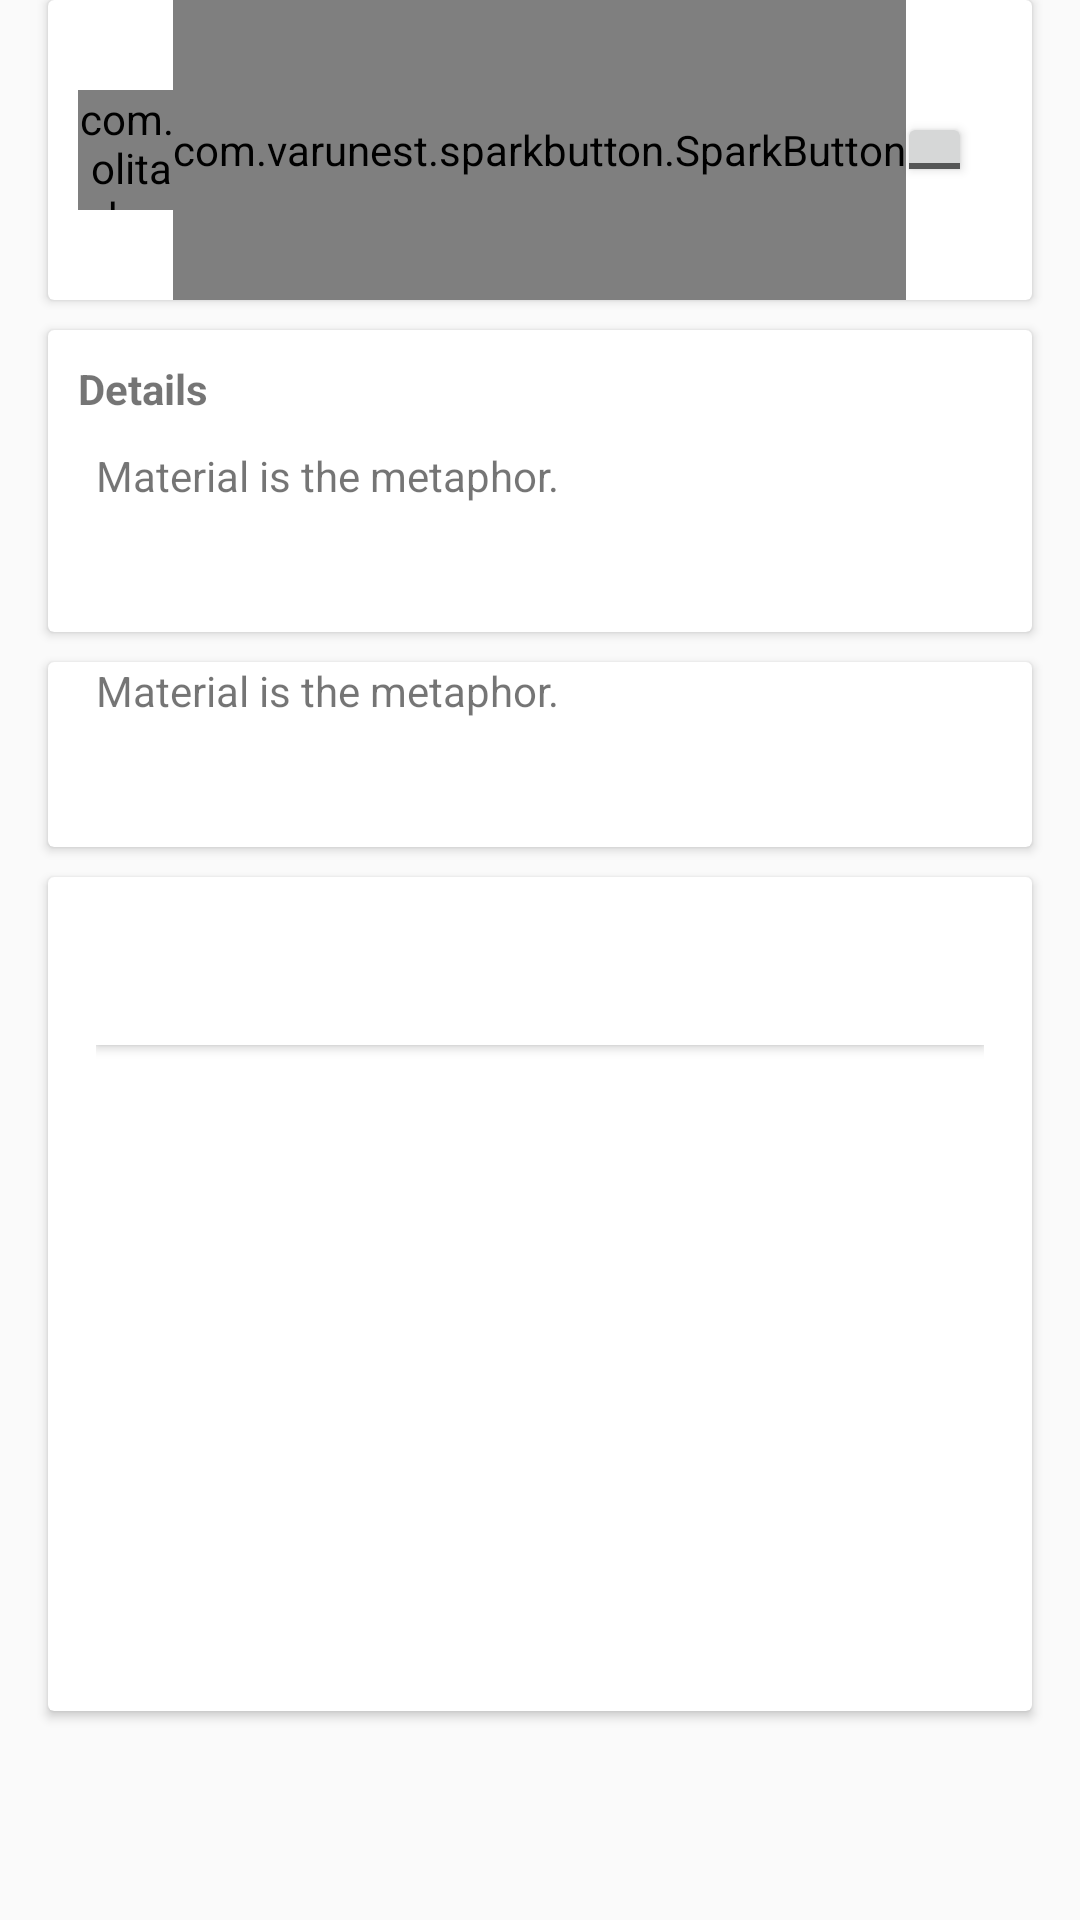

Layout XML and referenced resources for this Android screen:
<!-- AndroidManifest.xml: application theme AppTheme -->
<!-- res/layout/content_detail.xml -->
<?xml version="1.0" encoding="utf-8"?>
<layout xmlns:android="http://schemas.android.com/apk/res/android"
    xmlns:app="http://schemas.android.com/apk/res-auto"
    xmlns:tools="http://schemas.android.com/tools">

    <android.support.v4.widget.NestedScrollView
        android:layout_width="match_parent"
        android:layout_height="match_parent"
        app:layout_behavior="@string/appbar_scrolling_view_behavior"
        tools:context="com.solitary.ksapp.activity.PositionDetailActivity"
        tools:showIn="@layout/activity_detail">

        <LinearLayout
            android:layout_width="wrap_content"
            android:layout_height="match_parent"
            android:orientation="vertical">

            <android.support.v7.widget.CardView
                android:layout_width="match_parent"
                android:layout_height="wrap_content"
                android:layout_marginBottom="10dp"
                android:layout_marginLeft="@dimen/text_margin"
                android:layout_marginRight="@dimen/text_margin"
                android:padding="10dp">

                <RelativeLayout
                    android:layout_width="match_parent"
                    android:layout_height="100dp"
                    android:gravity="center_vertical"
                    android:orientation="horizontal"
                     >
                    <com.solitary.ksapp.component.CheckView
                        android:id="@+id/tried"
                        android:layout_width="40dp"
                        android:layout_height="40dp"
                        app:checkView_strokeColor="@color/colorAccent"
                        app:checkView_strokeWidth="@dimen/check_stroke_width"
                        android:layout_marginLeft="10dp"
                        app:checkView_unCheckColor="@color/cardview_shadow_start_color"
                        android:layout_alignParentLeft="true"
                        android:layout_centerVertical="true"
                         />

                    <com.varunest.sparkbutton.SparkButton
                        android:id="@+id/button_favorite"
                        android:layout_width="wrap_content"
                        android:layout_height="match_parent"
                        app:sparkbutton_activeImage="@drawable/ic_favourite"
                        app:sparkbutton_iconSize="40dp"
                        app:sparkbutton_inActiveImage="@drawable/ic_favourite_border"
                        app:sparkbutton_primaryColor="@color/colorAccent"
                        app:sparkbutton_secondaryColor="@color/green"
                        android:layout_centerInParent="true"/>

                    <TextView
                        android:layout_width="wrap_content"
                        android:layout_height="wrap_content"
                        android:id="@+id/likeCount"
                        android:layout_alignParentRight="true"
                        android:paddingRight="10dp"
                        android:layout_centerVertical="true"
                        />


                    <ToggleButton
                        android:id="@+id/likeToggleButton"
                        android:layout_width="25dp"
                        android:layout_height="25dp"
                        android:layout_toLeftOf="@id/likeCount"

                        android:checked="false"
                        android:text=""
                        android:textOff=""
                        android:textOn=""

                        android:layout_centerVertical="true"
                        android:layout_margin="10dp">

                    </ToggleButton>

                </RelativeLayout>

            </android.support.v7.widget.CardView>


            <android.support.v7.widget.CardView
                android:layout_width="match_parent"
                android:layout_height="wrap_content"
                android:layout_marginBottom="10dp"
                android:layout_marginLeft="@dimen/text_margin"
                android:layout_marginRight="@dimen/text_margin"
                android:padding="10dp">

                <LinearLayout
                    android:layout_width="match_parent"
                    android:layout_height="wrap_content"
                    android:orientation="vertical">

                    <TextView
                        android:layout_width="wrap_content"
                        android:layout_height="wrap_content"
                        android:layout_margin="10dp"

                        android:drawablePadding="10dp"
                        android:gravity="center_vertical"
                        android:text="Details"
                        android:textStyle="bold"
                        android:id="@+id/detailTitle"/>

                    <TextView
                        android:id="@+id/details"
                        android:layout_width="wrap_content"
                        android:layout_height="wrap_content"
                        android:layout_marginLeft="@dimen/text_margin"

                        android:layout_marginRight="@dimen/text_margin"
                        android:paddingBottom="10dp"
                        android:text="@string/large_text" />
                </LinearLayout>

            </android.support.v7.widget.CardView>

            <android.support.v7.widget.CardView
                android:layout_width="match_parent"
                android:layout_height="wrap_content"
                android:layout_marginBottom="10dp"
                android:layout_marginLeft="@dimen/text_margin"

                android:layout_marginRight="@dimen/text_margin">

                <LinearLayout
                    android:layout_width="match_parent"
                    android:layout_height="wrap_content"
                    android:orientation="vertical">

                    <TextView
                        android:layout_width="wrap_content"
                        android:layout_height="wrap_content"
                        android:layout_margin="10dp"


                        android:drawablePadding="10dp"
                        android:gravity="center_vertical"
                        android:id="@+id/benefitsTitle"
                        android:text="Benefits"
                        android:visibility="gone"
                        android:textStyle="bold" />

                    <TextView
                        android:id="@+id/benefits"
                        android:layout_width="wrap_content"
                        android:layout_height="wrap_content"
                        android:layout_marginLeft="@dimen/text_margin"

                        android:layout_marginRight="@dimen/text_margin"
                        android:paddingBottom="10dp"
                        android:text="@string/large_text" />
                </LinearLayout>

            </android.support.v7.widget.CardView>


            <android.support.v7.widget.CardView
                android:layout_width="match_parent"
                android:layout_height="wrap_content"
                android:layout_marginBottom="10dp"
                android:layout_marginLeft="@dimen/text_margin"

                android:layout_marginRight="@dimen/text_margin">

                <RelativeLayout
                    android:layout_width="match_parent"
                    android:layout_height="wrap_content"
                    android:layout_marginBottom="10dp"
                    android:layout_marginLeft="@dimen/text_margin"
                    android:layout_marginRight="@dimen/text_margin">

                    <android.support.design.widget.TabLayout
                        android:id="@+id/tab_layout"
                        android:layout_width="match_parent"
                        android:layout_height="wrap_content"
                        android:layout_alignParentTop="true"

                        android:background="@color/white"
                        android:elevation="2dp"
                        android:minHeight="?android:attr/actionBarSize"
                        android:theme="@style/Base.Widget.Design.TabLayout"
                        app:tabPaddingBottom="5dp"

                        />

                    <android.support.v4.view.ViewPager
                        android:id="@+id/pager"
                        android:layout_width="match_parent"
                        android:layout_height="220dp"
                        android:layout_below="@+id/tab_layout" />
                </RelativeLayout>
            </android.support.v7.widget.CardView>

        </LinearLayout>
    </android.support.v4.widget.NestedScrollView>
</layout>
<!-- res/layout/activity_detail.xml (included above) -->
<?xml version="1.0" encoding="utf-8"?>
<layout xmlns:android="http://schemas.android.com/apk/res/android"
    xmlns:app="http://schemas.android.com/apk/res-auto"
     >

    <RelativeLayout
        android:layout_width="match_parent"
        android:layout_height="match_parent">



        <ScrollView
            android:layout_width="match_parent"
            android:layout_height="match_parent">

            <LinearLayout
                android:layout_width="match_parent"
                android:layout_height="match_parent"
                android:orientation="vertical">

                <ImageView
                    android:id="@+id/imageView"
                    android:layout_width="match_parent"
                    android:layout_height="@dimen/detail_image_height"
                    android:paddingTop="?android:attr/actionBarSize"
                    android:src="@drawable/placeholder_icon"
                    android:transitionName="profile"

                    />


                <include
                    android:id="@+id/contentDetail"
                    layout="@layout/content_detail" />
            </LinearLayout>


        </ScrollView>
        <android.support.v7.widget.Toolbar
            android:id="@+id/toolbarID"
            android:layout_width="match_parent"
            android:layout_height="?android:attr/actionBarSize"
            android:layout_alignParentTop="true"
            android:background="@color/toolbar_color"
            app:titleTextColor="@color/white"
            app:layout_collapseMode="pin"
            app:popupTheme="@style/AppTheme.PopupOverlay"
            android:visibility="invisible"/>
        <com.solitary.ksapp.component.RadialButtonLayout
            android:id="@+id/radialMenu"
            android:layout_width="400dp"
            android:layout_height="200dp"
            android:layout_alignParentRight="true"
            android:layout_alignParentBottom="true"
            android:layout_margin="20dp">

        </com.solitary.ksapp.component.RadialButtonLayout>
    </RelativeLayout>
</layout>
<!-- resources referenced by this layout -->
<resources>
  <color name="colorAccent">#FF4081</color>
  <color name="green">#1aab00</color>
  <color name="toolbar_color">#458AF4</color>
  <color name="white">#ffffff</color>
  <dimen name="check_stroke_width">4dp</dimen>
  <dimen name="detail_image_height">380dp</dimen>
  <dimen name="text_margin">16dp</dimen>
  <!-- drawable ic_favourite (drawable) -->
  <vector xmlns:android="http://schemas.android.com/apk/res/android"
      android:width="24dp"
      android:height="24dp"
      android:viewportWidth="24.0"
      android:viewportHeight="24.0">
      <path
          android:fillColor="#C866C4"
          android:pathData="M12,21.35l-1.45,-1.32C5.4,15.36 2,12.28 2,8.5 2,5.42 4.42,3 7.5,3c1.74,0 3.41,0.81 4.5,2.09C13.09,3.81 14.76,3 16.5,3 19.58,3 22,5.42 22,8.5c0,3.78 -3.4,6.86 -8.55,11.54L12,21.35z"/>
  </vector>
  <!-- drawable ic_favourite_border (drawable-v24) -->
  <vector xmlns:android="http://schemas.android.com/apk/res/android"
      android:width="24dp"
      android:height="24dp"
      android:viewportWidth="24.0"
      android:viewportHeight="24.0">
      <path
          android:fillColor="#C866C4"
          android:pathData="M16.5,3c-1.74,0 -3.41,0.81 -4.5,2.09C10.91,3.81 9.24,3 7.5,3 4.42,3 2,5.42 2,8.5c0,3.78 3.4,6.86 8.55,11.54L12,21.35l1.45,-1.32C18.6,15.36 22,12.28 22,8.5 22,5.42 19.58,3 16.5,3zM12.1,18.55l-0.1,0.1 -0.1,-0.1C7.14,14.24 4,11.39 4,8.5 4,6.5 5.5,5 7.5,5c1.54,0 3.04,0.99 3.57,2.36h1.87C13.46,5.99 14.96,5 16.5,5c2,0 3.5,1.5 3.5,3.5 0,2.89 -3.14,5.74 -7.9,10.05z"/>
  </vector>
  <!-- drawable placeholder_icon: png bitmap (drawable, 369465 bytes) -->
  <string name="large_text">
          "Material is the metaphor.\n\n"
      </string>
  <style name="AppTheme.PopupOverlay" parent="ThemeOverlay.AppCompat.Light" />
  <style name="AppTheme" parent="Theme.AppCompat.Light.DarkActionBar">
          
          <item name="colorPrimary">@color/colorPrimary</item>
          <item name="colorPrimaryDark">@color/colorPrimaryDark</item>
          <item name="colorAccent">@color/colorAccent</item>
      </style>
  <color name="colorPrimary">#3F51B5</color>
  <color name="colorPrimaryDark">#303F9F</color>
</resources>
